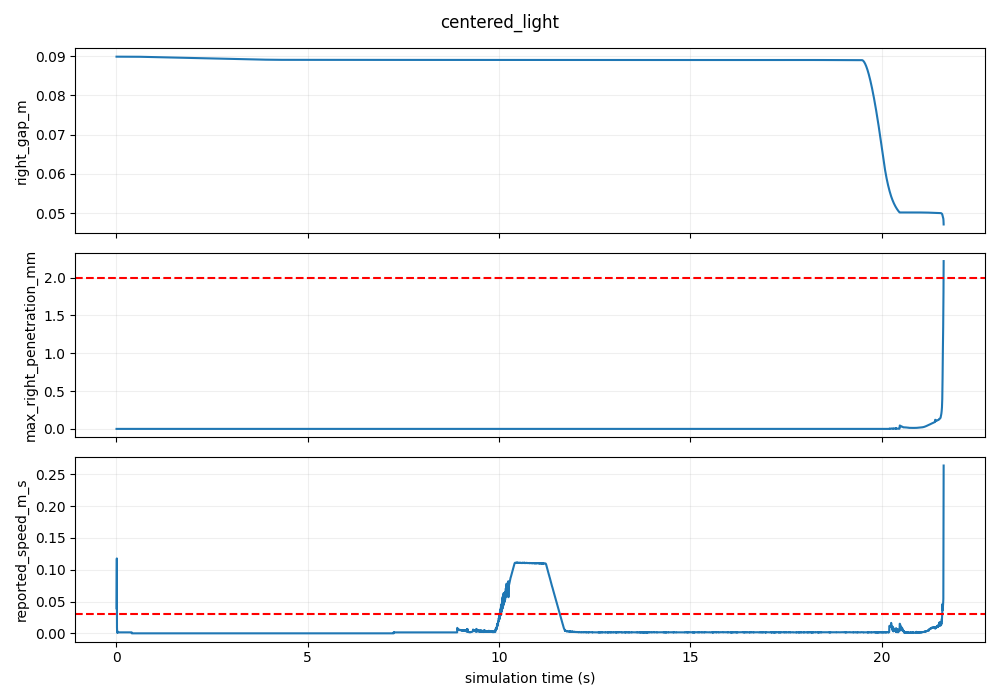

Source data for this figure (header and first rows):
time_s, phase, cube_z_m, reported_speed_m_s, right_gap_m, left_gap_m, right_bilateral, max_right_penetration_mm
0.004, setup, 0.02584, 0.03924, 0.08985, 0.08985, False, 0.0
0.008, setup, 0.02553, 0.07848, 0.08985, 0.08985, False, 0.0
0.012, setup, 0.02506, 0.1177, 0.08985, 0.08985, False, 0.0
0.016, setup, 0.025, 0.009404, 0.08985, 0.08985, False, 0.0
0.02, setup, 0.02501, 0.002431, 0.08985, 0.08985, False, 0.0
0.024, setup, 0.025, 0.002626, 0.08985, 0.08985, False, 0.0
0.028, setup, 0.025, 0.0006422, 0.08985, 0.08985, False, 0.0
0.032, setup, 0.025, 0.002993, 0.08985, 0.08985, False, 0.0
0.036, setup, 0.025, 0.001768, 0.08985, 0.08985, False, 0.0
0.04, setup, 0.025, 0.001737, 0.08985, 0.08985, False, 0.0
0.044, setup, 0.025, 0.001613, 0.08985, 0.08985, False, 0.0
0.048, setup, 0.025, 0.001551, 0.08985, 0.08985, False, 0.0
0.052, setup, 0.025, 0.001537, 0.08985, 0.08985, False, 0.0
0.056, setup, 0.025, 0.001534, 0.08985, 0.08985, False, 0.0
0.06, setup, 0.025, 0.001533, 0.08985, 0.08985, False, 0.0
0.064, setup, 0.025, 0.001533, 0.08985, 0.08985, False, 0.0
0.068, setup, 0.025, 0.001538, 0.08985, 0.08985, False, 0.0
0.072, setup, 0.025, 0.001528, 0.08985, 0.08985, False, 0.0
0.076, setup, 0.025, 0.001524, 0.08985, 0.08985, False, 0.0
0.08, setup, 0.025, 0.001533, 0.08985, 0.08985, False, 0.0
0.084, setup, 0.025, 0.001527, 0.08985, 0.08985, False, 0.0
0.088, setup, 0.025, 0.001523, 0.08985, 0.08985, False, 0.0
0.092, setup, 0.025, 0.001534, 0.08985, 0.08985, False, 0.0
0.096, setup, 0.025, 0.001526, 0.08985, 0.08985, False, 0.0
0.1, setup, 0.025, 0.001529, 0.08985, 0.08985, False, 0.0
0.104, setup, 0.025, 0.001524, 0.08985, 0.08985, False, 0.0
0.108, setup, 0.025, 0.001529, 0.08985, 0.08985, False, 0.0
0.112, setup, 0.025, 0.001525, 0.08985, 0.08985, False, 0.0
0.116, setup, 0.025, 0.001533, 0.08985, 0.08985, False, 0.0
0.12, setup, 0.025, 0.001526, 0.08985, 0.08985, False, 0.0
0.124, setup, 0.025, 0.001533, 0.08985, 0.08985, False, 0.0
0.128, setup, 0.025, 0.001527, 0.08985, 0.08985, False, 0.0
0.132, setup, 0.025, 0.001523, 0.08985, 0.08985, False, 0.0
0.136, setup, 0.025, 0.001534, 0.08985, 0.08985, False, 0.0
0.14, setup, 0.025, 0.001526, 0.08985, 0.08985, False, 0.0
0.144, setup, 0.025, 0.001529, 0.08985, 0.08985, False, 0.0
0.148, setup, 0.025, 0.001524, 0.08985, 0.08985, False, 0.0
0.152, setup, 0.025, 0.001529, 0.08985, 0.08985, False, 0.0
0.156, setup, 0.025, 0.001525, 0.08985, 0.08985, False, 0.0
0.16, setup, 0.025, 0.001533, 0.08985, 0.08985, False, 0.0
0.164, setup, 0.025, 0.001525, 0.08985, 0.08985, False, 0.0
0.168, setup, 0.025, 0.001533, 0.08985, 0.08985, False, 0.0
0.172, setup, 0.025, 0.001527, 0.08985, 0.08985, False, 0.0
0.176, setup, 0.025, 0.001528, 0.08985, 0.08985, False, 0.0
0.18, setup, 0.025, 0.001523, 0.08985, 0.08985, False, 0.0
0.184, setup, 0.025, 0.001533, 0.08985, 0.08985, False, 0.0
0.188, setup, 0.025, 0.001523, 0.08985, 0.08985, False, 0.0
0.192, setup, 0.025, 0.001529, 0.08985, 0.08985, False, 0.0
0.196, setup, 0.025, 0.001527, 0.08985, 0.08985, False, 0.0
0.2, setup, 0.025, 0.001529, 0.08985, 0.08985, False, 0.0
0.204, setup, 0.025, 0.001524, 0.08985, 0.08985, False, 0.0
0.208, setup, 0.025, 0.001534, 0.08985, 0.08985, False, 0.0
0.212, setup, 0.025, 0.001527, 0.08985, 0.08985, False, 0.0
0.216, setup, 0.025, 0.001529, 0.08985, 0.08985, False, 0.0
0.22, setup, 0.025, 0.001528, 0.08985, 0.08985, False, 0.0
0.224, setup, 0.025, 0.001524, 0.08985, 0.08985, False, 0.0
0.228, setup, 0.025, 0.001529, 0.08985, 0.08985, False, 0.0
0.232, setup, 0.025, 0.001525, 0.08985, 0.08985, False, 0.0
0.236, setup, 0.025, 0.001533, 0.08985, 0.08985, False, 0.0
0.24, setup, 0.025, 0.001526, 0.08985, 0.08985, False, 0.0
... 5,346 more rows
